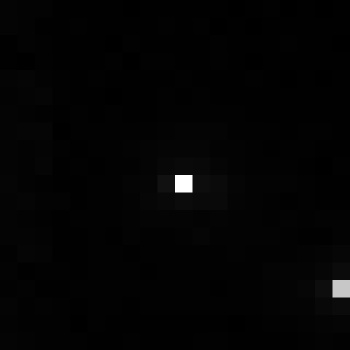

Values plotted in this chart, from the file beside it:
, xmin, ymin, lat, lon, area, perimeter, max_nanowatts, min_nanowatts, moonlight_illumination, clear_sky_confidence, mean_nanowatts
0, 781, 3206, -4.435, -4.435, 1.0, 0.0, 54.46, 0.1581, 11.83, 0.0, 0.8787
